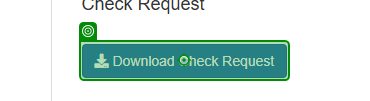
Task: This is my Neostella test solution to apply for an Automation job position.
Workflow: DownloadCheckRequestPDF

Step 1 [try]: click

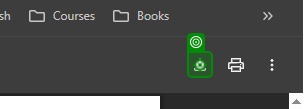
Step 2 [try]: click

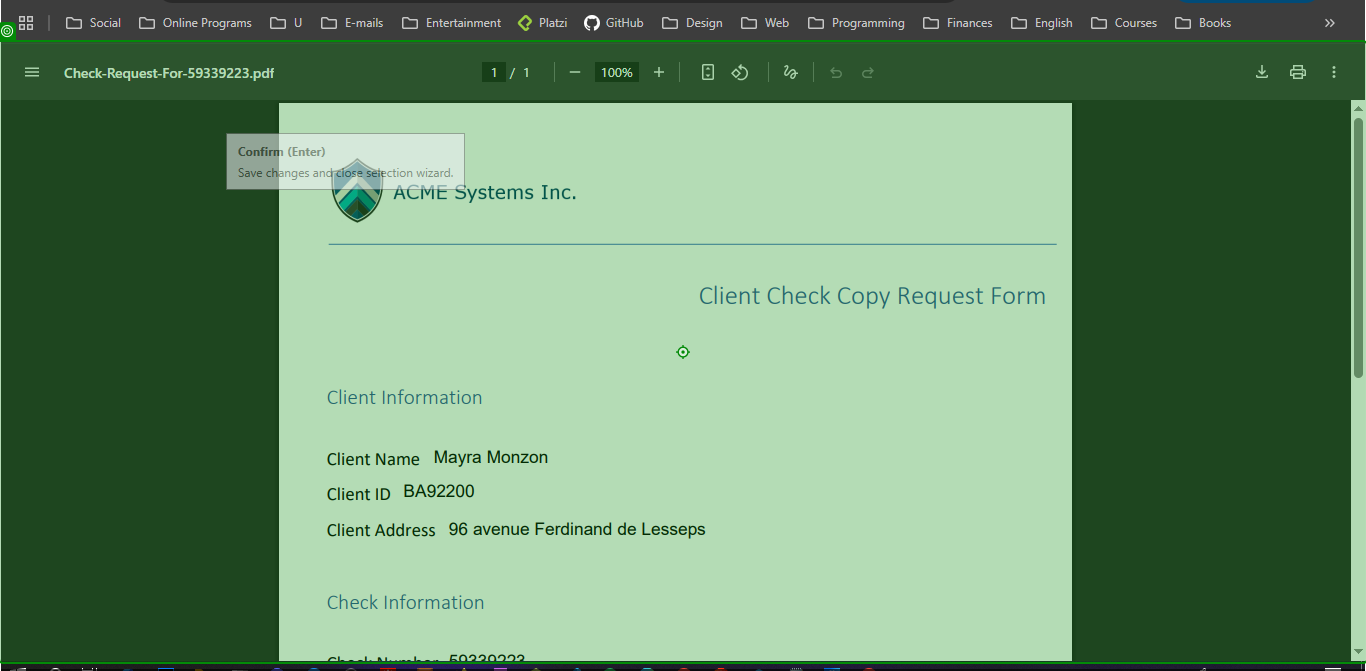
Step 3 [try]: type a value

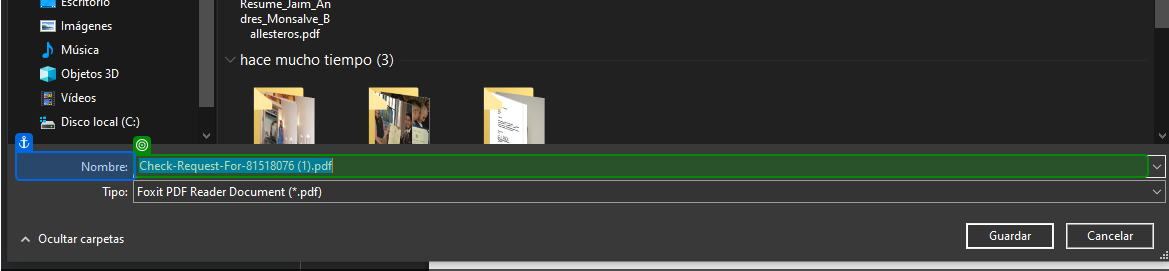
Step 4: check

Step 5 [try]: type "[in_Dic_Config("Robot_Path").ToString + in_Dic_Config("DownloadsFolderPath").ToString + in_Str_WorkItemID + ".pdf"]" (same screen as step 4)

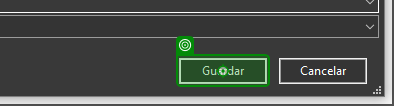
Step 6: click